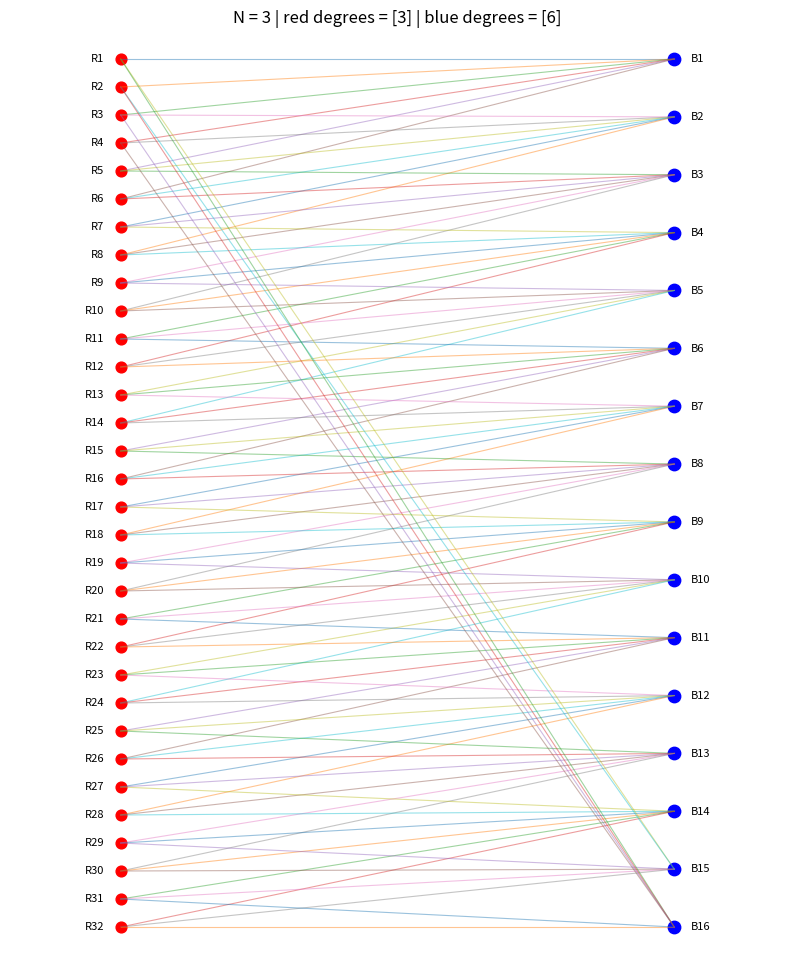
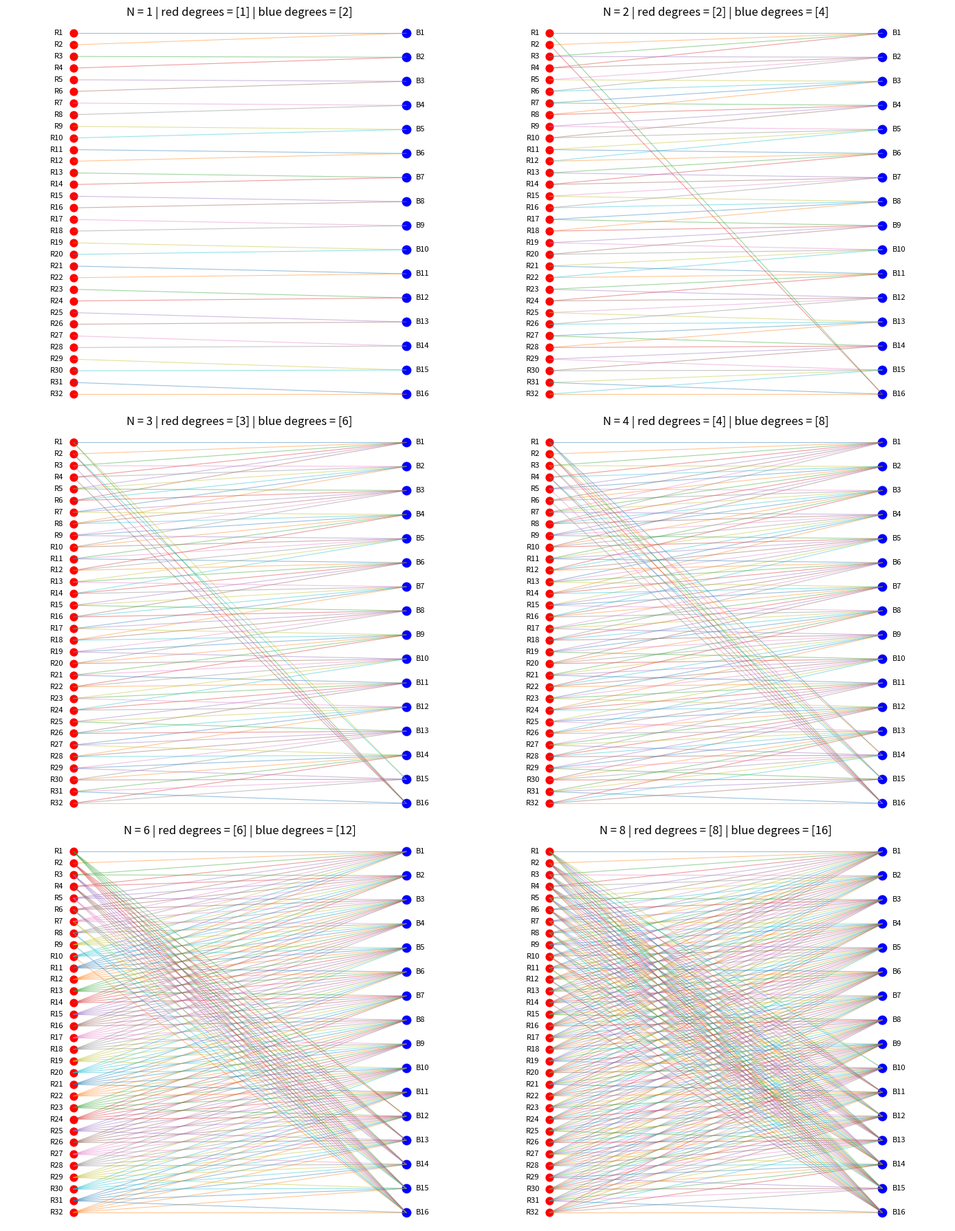

Write the Python code that produced these figures, in order.
import matplotlib.pyplot as plt

NUM_RED = 32
NUM_BLUE = 16

def build_edges(N, num_red=32, num_blue=16):
    """
    按如下构造生成边：
    - 将 32 个红点分成 16 组，每组 2 个
    - 蓝点 B_i 连接到连续 N 组红点
    - 因此每个蓝点连接 2N 个红点，每个红点连接 N 个蓝点
    """
    if num_red != 2 * num_blue:
        raise ValueError("当前这套构造默认要求 num_red = 2 * num_blue，例如 32 和 16。")
    if not (0 <= N <= num_blue):
        raise ValueError(f"N 必须满足 0 <= N <= {num_blue}")

    edges = []

    # 蓝点编号用 0~15，对应 B1~B16
    # 红点分组编号用 0~15，对应:
    # group 0 -> R1,R2
    # group 1 -> R3,R4
    # ...
    # group 15 -> R31,R32
    for b in range(num_blue):
        for k in range(N):
            g = (b + k) % num_blue  # 连续 N 组，按模 num_blue 循环
            r1 = 2 * g + 1
            r2 = 2 * g + 2
            edges.append((r1, b + 1))
            edges.append((r2, b + 1))

    return edges


def check_degrees(edges, num_red=32, num_blue=16):
    """
    检查每个红点和蓝点的度数
    """
    red_deg = {i: 0 for i in range(1, num_red + 1)}
    blue_deg = {j: 0 for j in range(1, num_blue + 1)}

    for r, b in edges:
        red_deg[r] += 1
        blue_deg[b] += 1

    return red_deg, blue_deg


def plot_bipartite(N, ax=None, num_red=32, num_blue=16):
    """
    画出二分图连接方式
    """
    edges = build_edges(N, num_red, num_blue)
    red_deg, blue_deg = check_degrees(edges, num_red, num_blue)

    if ax is None:
        fig, ax = plt.subplots(figsize=(10, 12))

    # 左右两列点的位置
    x_red = 0
    x_blue = 1

    # 为了让 R1 在上方，这里把 y 轴倒过来
    red_y = {i: num_red - i + 1 for i in range(1, num_red + 1)}
    blue_y = {j: (num_blue - j) * (num_red - 1) / (num_blue - 1) + 1 for j in range(1, num_blue + 1)}

    # 画边
    for r, b in edges:
        ax.plot(
            [x_red, x_blue],
            [red_y[r], blue_y[b]],
            linewidth=0.8,
            alpha=0.45
        )

    # 画红点
    ax.scatter(
        [x_red] * num_red,
        [red_y[i] for i in range(1, num_red + 1)],
        s=60,
        c='red',
        label='Red nodes'
    )

    # 画蓝点
    ax.scatter(
        [x_blue] * num_blue,
        [blue_y[j] for j in range(1, num_blue + 1)],
        s=80,
        c='blue',
        label='Blue nodes'
    )

    # 标注红点编号
    for i in range(1, num_red + 1):
        ax.text(x_red - 0.03, red_y[i], f"R{i}", ha='right', va='center', fontsize=8)

    # 标注蓝点编号
    for j in range(1, num_blue + 1):
        ax.text(x_blue + 0.03, blue_y[j], f"B{j}", ha='left', va='center', fontsize=8)

    # show degree information in title
    red_deg_set = sorted(set(red_deg.values()))
    blue_deg_set = sorted(set(blue_deg.values()))
    ax.set_title(
        f"N = {N} | red degrees = {red_deg_set} | blue degrees = {blue_deg_set}",
        fontsize=12
    )

    ax.set_xlim(-0.2, 1.2)
    ax.set_ylim(0, num_red + 1)
    ax.axis('off')


def plot_multiple_N(N_list, num_red=32, num_blue=16):
    """
    一次显示多个不同 N 的连接图
    """
    cols = 2
    rows = (len(N_list) + cols - 1) // cols
    fig, axes = plt.subplots(rows, cols, figsize=(14, 6 * rows))
    axes = axes.flatten() if hasattr(axes, 'flatten') else [axes]

    for ax, N in zip(axes, N_list):
        plot_bipartite(N, ax=ax, num_red=num_red, num_blue=num_blue)

    # 多余子图关掉
    for i in range(len(N_list), len(axes)):
        axes[i].axis('off')

    plt.tight_layout()
    plt.show()


def print_connection_table(N, num_red=32, num_blue=16):
    """
    打印每个蓝点连接哪些红点
    """
    edges = build_edges(N, num_red, num_blue)
    blue_to_red = {b: [] for b in range(1, num_blue + 1)}

    for r, b in edges:
        blue_to_red[b].append(r)

    print(f"\n===== N = {N} 的连接方案 =====")
    for b in range(1, num_blue + 1):
        red_list = sorted(blue_to_red[b])
        print(f"B{b:>2} -> {red_list}")


if __name__ == "__main__":
    # 1) 画单个 N
    plt.figure(figsize=(10, 12))
    plot_bipartite(N=3)
    plt.show()

    # 2) 一次画多个不同 N
    plot_multiple_N([1, 2, 3, 4, 6, 8])

    # 3) 打印某个 N 的具体编号方案
    print_connection_table(3)
